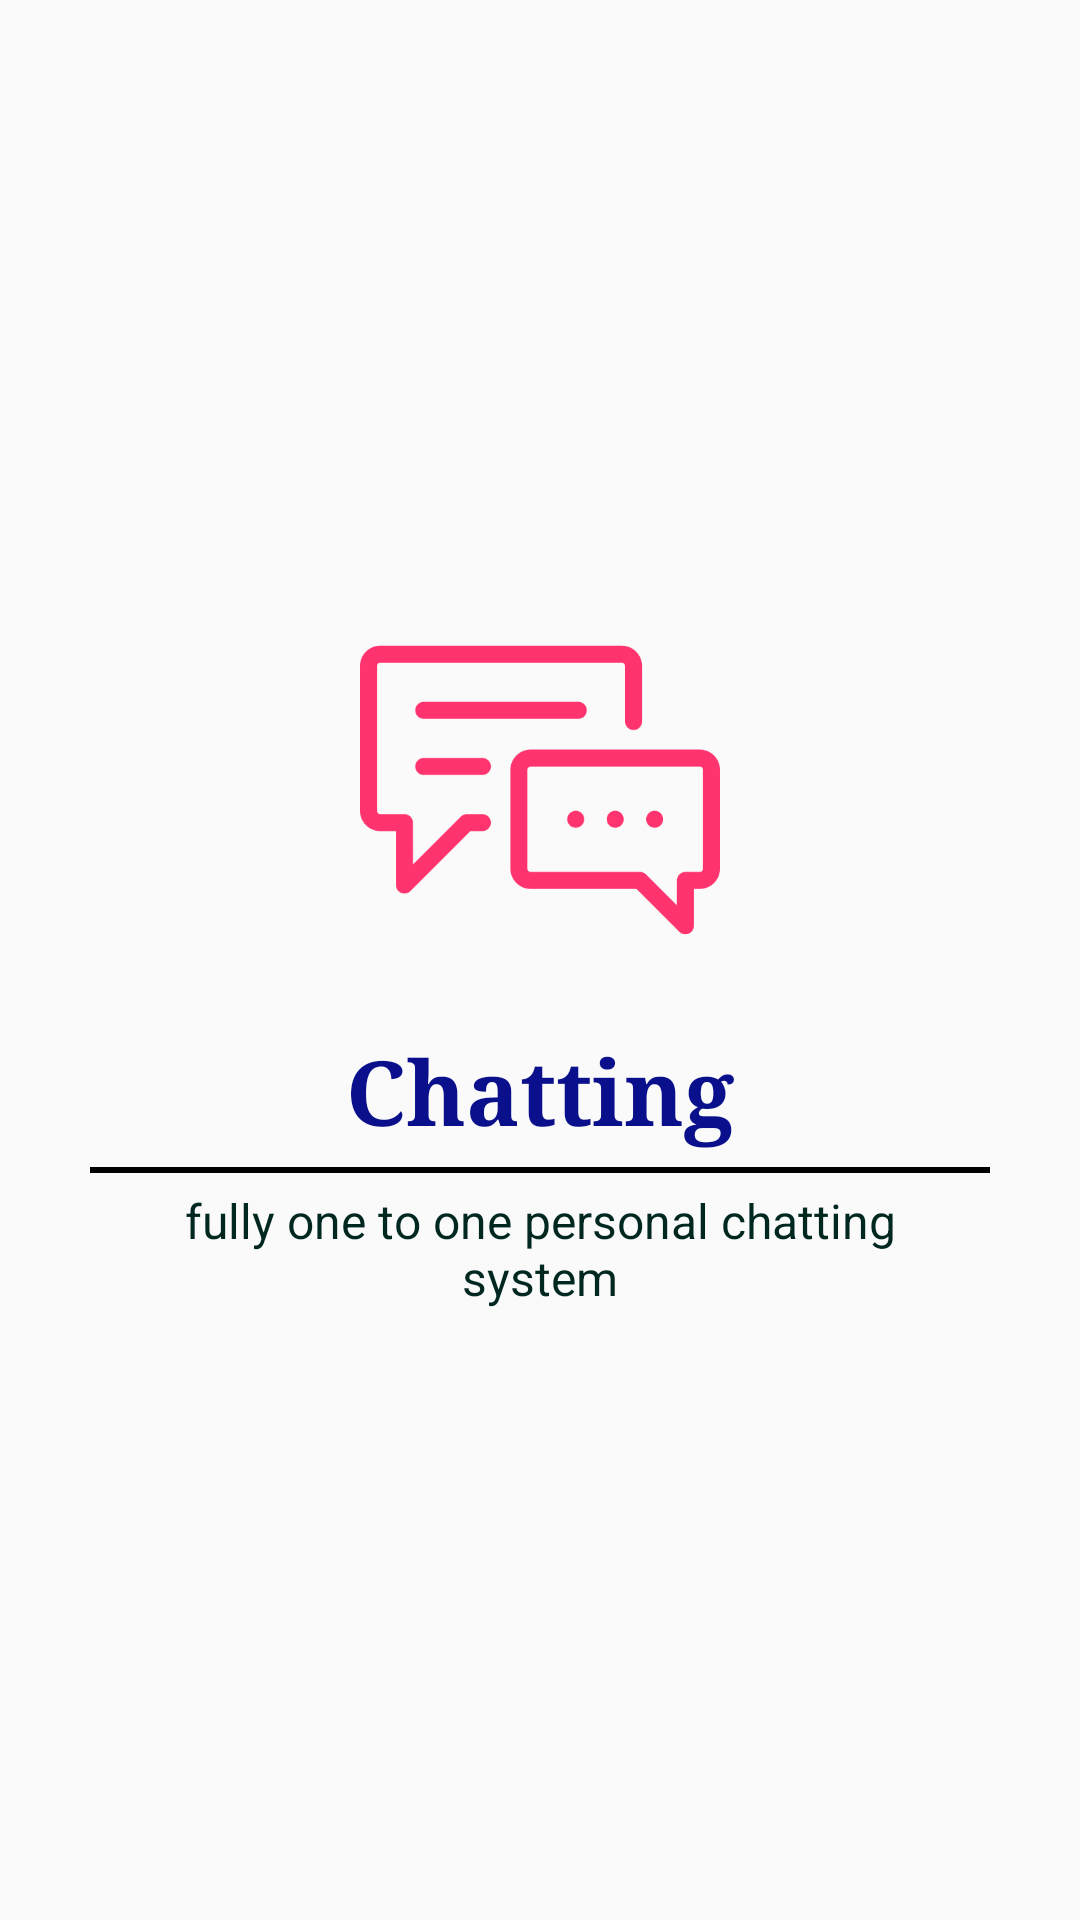

Write the Android layout XML for this screen, with the resource values it uses.
<!-- AndroidManifest.xml: application theme AppTheme -->
<!-- res/layout/slide3.xml -->
<?xml version="1.0" encoding="utf-8"?>
<RelativeLayout xmlns:android="http://schemas.android.com/apk/res/android"
    android:layout_width="match_parent"
    android:layout_height="match_parent">




    <LinearLayout
        android:layout_width="wrap_content"
        android:layout_height="wrap_content"
        android:layout_centerInParent="true"
        android:gravity="center_horizontal"
        android:orientation="vertical">

        <ImageView
            android:tint="@color/colorAccent"

            android:layout_width="@dimen/img_width"
            android:layout_height="@dimen/img_height"
            android:src="@drawable/cht" />

        <TextView
            android:fontFamily="serif"
            android:layout_marginTop="20dp"
            android:layout_width="wrap_content"
            android:layout_height="wrap_content"
            android:text="@string/title_slide3"
            android:textColor="#0A108B"
            android:textSize="@dimen/slide_title"
            android:textStyle="bold" />
        <View            android:layout_marginTop="5dp"

            android:background="@color/black"
            android:layout_width="300dp"
            android:layout_height="2dp"/>
        <TextView
            android:layout_marginTop="5dp"
            android:textColor="#012721"

            android:layout_width="wrap_content"
            android:layout_height="wrap_content"
            android:paddingLeft="@dimen/desc_padding"
            android:paddingRight="@dimen/desc_padding"
            android:text="@string/desc_slide3"
            android:textAlignment="center"
            android:textSize="@dimen/slide_desc" />

    </LinearLayout>








</RelativeLayout>
<!-- resources referenced by this layout -->
<resources>
  <color name="black">#000000</color>
  <color name="colorAccent">#FF336E</color>
  <dimen name="desc_padding">40dp</dimen>
  <dimen name="img_height">120dp</dimen>
  <dimen name="img_width">120dp</dimen>
  <dimen name="slide_desc">16sp</dimen>
  <dimen name="slide_title">30sp</dimen>
  <!-- drawable cht: png bitmap (drawable, 6662 bytes) -->
  <string name="desc_slide3">fully one to one personal chatting system</string>
  <string name="title_slide3">Chatting</string>
  <style name="AppTheme" parent="Theme.AppCompat.Light.NoActionBar">
          
          <item name="colorPrimary">@color/colorPrimary</item>
          <item name="colorPrimaryDark">@color/colorPrimaryDark</item>
          <item name="colorAccent">@color/colorAccent</item>
      </style>
  <color name="colorPrimary">#FF336E</color>
  <color name="colorPrimaryDark">#FF336E</color>
</resources>
